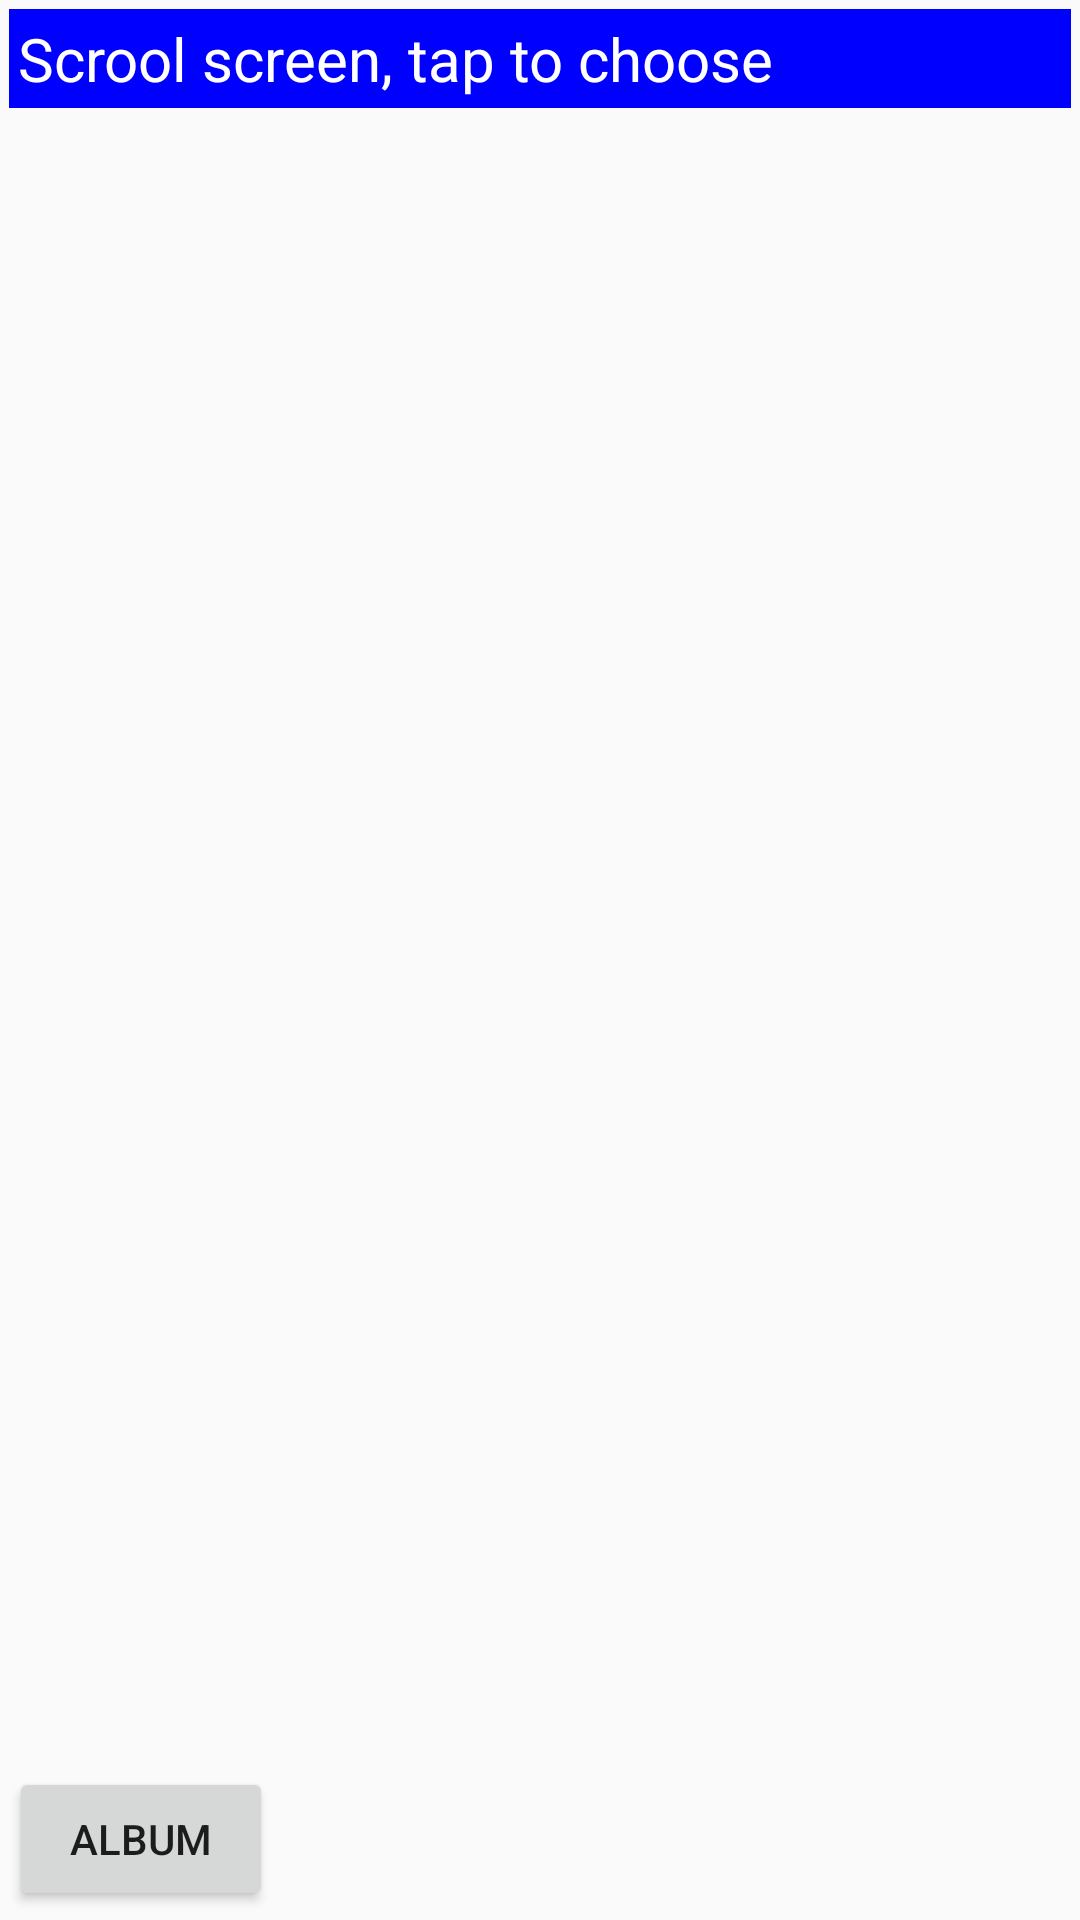

Reconstruct the res/layout file that produces this screen, plus the resources it refers to.
<!-- AndroidManifest.xml: application theme Theme.ProjectAlbum -->
<!-- res/layout/activity_main.xml -->
<?xml version="1.0" encoding="utf-8"?>
<androidx.constraintlayout.widget.ConstraintLayout xmlns:android="http://schemas.android.com/apk/res/android"
    xmlns:app="http://schemas.android.com/apk/res-auto"
    xmlns:tools="http://schemas.android.com/tools"
    android:layout_width="match_parent"
    android:layout_height="match_parent"
    android:orientation="vertical"
    android:padding="3dp" >

    <TextView
        android:id="@+id/textView2"
        android:layout_width="match_parent"
        android:layout_height="wrap_content"
        android:background="#ff0000ff"
        android:padding="3dp"
        android:text="Scrool screen, tap to choose"
        android:textColor="#ffffffff"
        android:textSize="20sp"
        app:layout_constraintEnd_toEndOf="parent"
        app:layout_constraintTop_toTopOf="parent" />

    <GridView
        android:id="@+id/gv_ListItems"
        android:layout_width="match_parent"
        android:layout_height="wrap_content"
        android:layout_margin="1dp"
        android:columnWidth="100dp"
        android:gravity="center"
        android:horizontalSpacing="5dp"
        android:numColumns="auto_fit"
        android:stretchMode="columnWidth"
        android:verticalSpacing="10dp"
        app:layout_constraintBottom_toTopOf="@+id/btn_album"
        app:layout_constraintTop_toBottomOf="@+id/textView2"
        app:layout_constraintVertical_bias="0.0"
        tools:layout_editor_absoluteX="-8dp" />

    <Button
        android:id="@+id/btn_album"
        android:layout_width="wrap_content"
        android:layout_height="wrap_content"
        android:text="Album"
        app:layout_constraintBottom_toBottomOf="parent"
        app:layout_constraintStart_toStartOf="parent" />

</androidx.constraintlayout.widget.ConstraintLayout>
<!-- resources referenced by this layout -->
<resources>
  <style name="Theme.ProjectAlbum" parent="Base.Theme.ProjectAlbum" />
  <style name="Base.Theme.ProjectAlbum" parent="Theme.AppCompat.DayNight.NoActionBar">
          
          
      </style>
</resources>
